Run: headless pygame with SDL's dummy video driver; simulated clock (each Clock.tick advances the game by its frame time, no real sleeping); random seed 0; keys injected as events and as key.get_pressed() state; no mouse input.
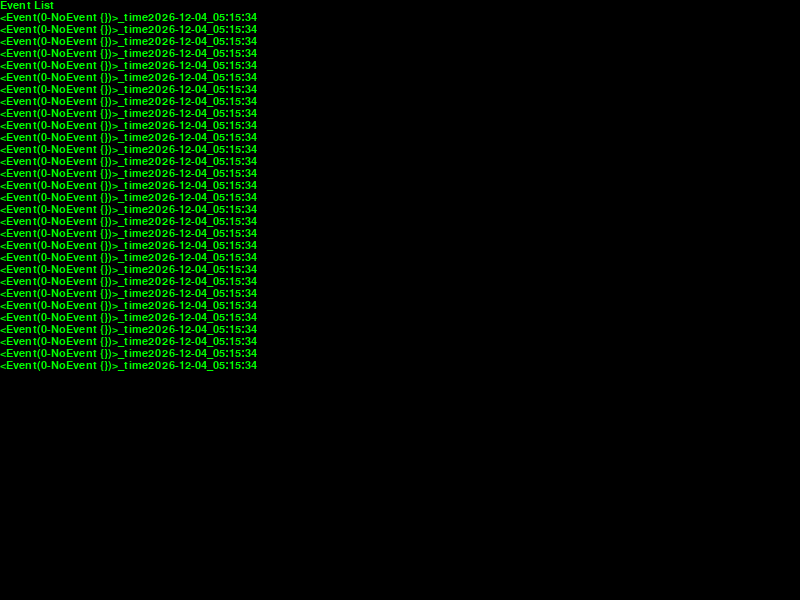
Frame 1 of 4 · flips 1–60 · no input
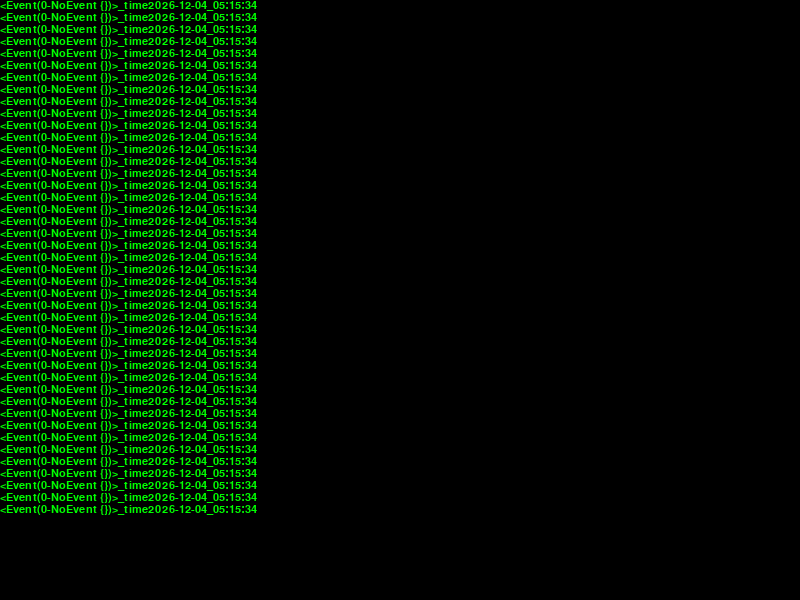
Frame 2 of 4 · flips 61–180 · tapped SPACE, RETURN · held RIGHT (→), D
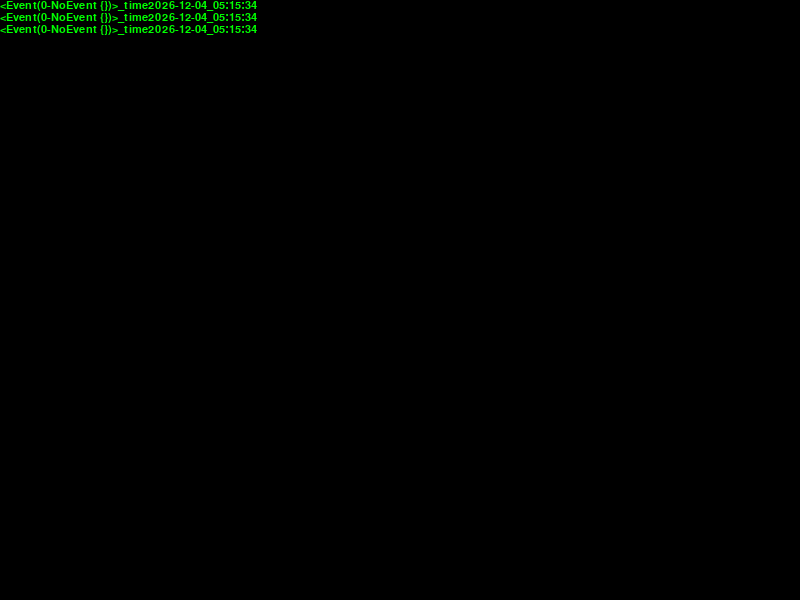
Frame 3 of 4 · flips 181–300 · held DOWN (↓), S
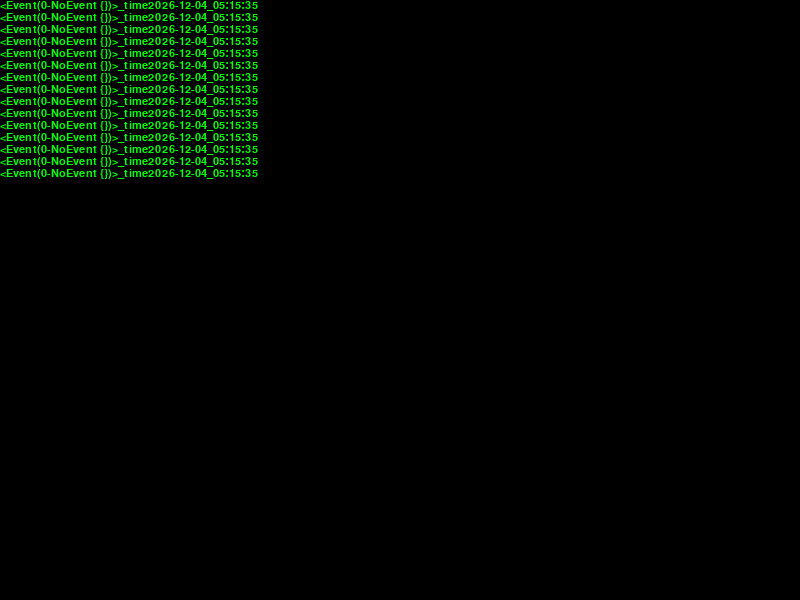
Frame 4 of 4 · flips 301–420 · held LEFT (←), A, UP (↑), W

The pygame program that drew these frames:

import pygame,time
from pygame.locals import *

pygame.init()
SCREEN_SIZE = [800,600]
screen = pygame.display.set_mode(SCREEN_SIZE,0,32)

font = pygame.font.SysFont("arial",16)
font_height = font.get_linesize()
event_text = ["Event List"]

while True:
	event = pygame.event.wait()
	event_text.append(str(event)+"_time"+str(time.strftime('%Y-%m-%d_%H:%M:%S',time.localtime(time.time()))))

	if event.type == QUIT:
		exit()
	
	screen.fill(0)
	y = 0

	for text in event_text:
		if y >=SCREEN_SIZE[1]:
			screen.fill(0)
			y=0
		else :
			screen.blit(font.render(text,True,(0,255,0)),(0,y))
			y+=font_height
	pygame.display.flip()
